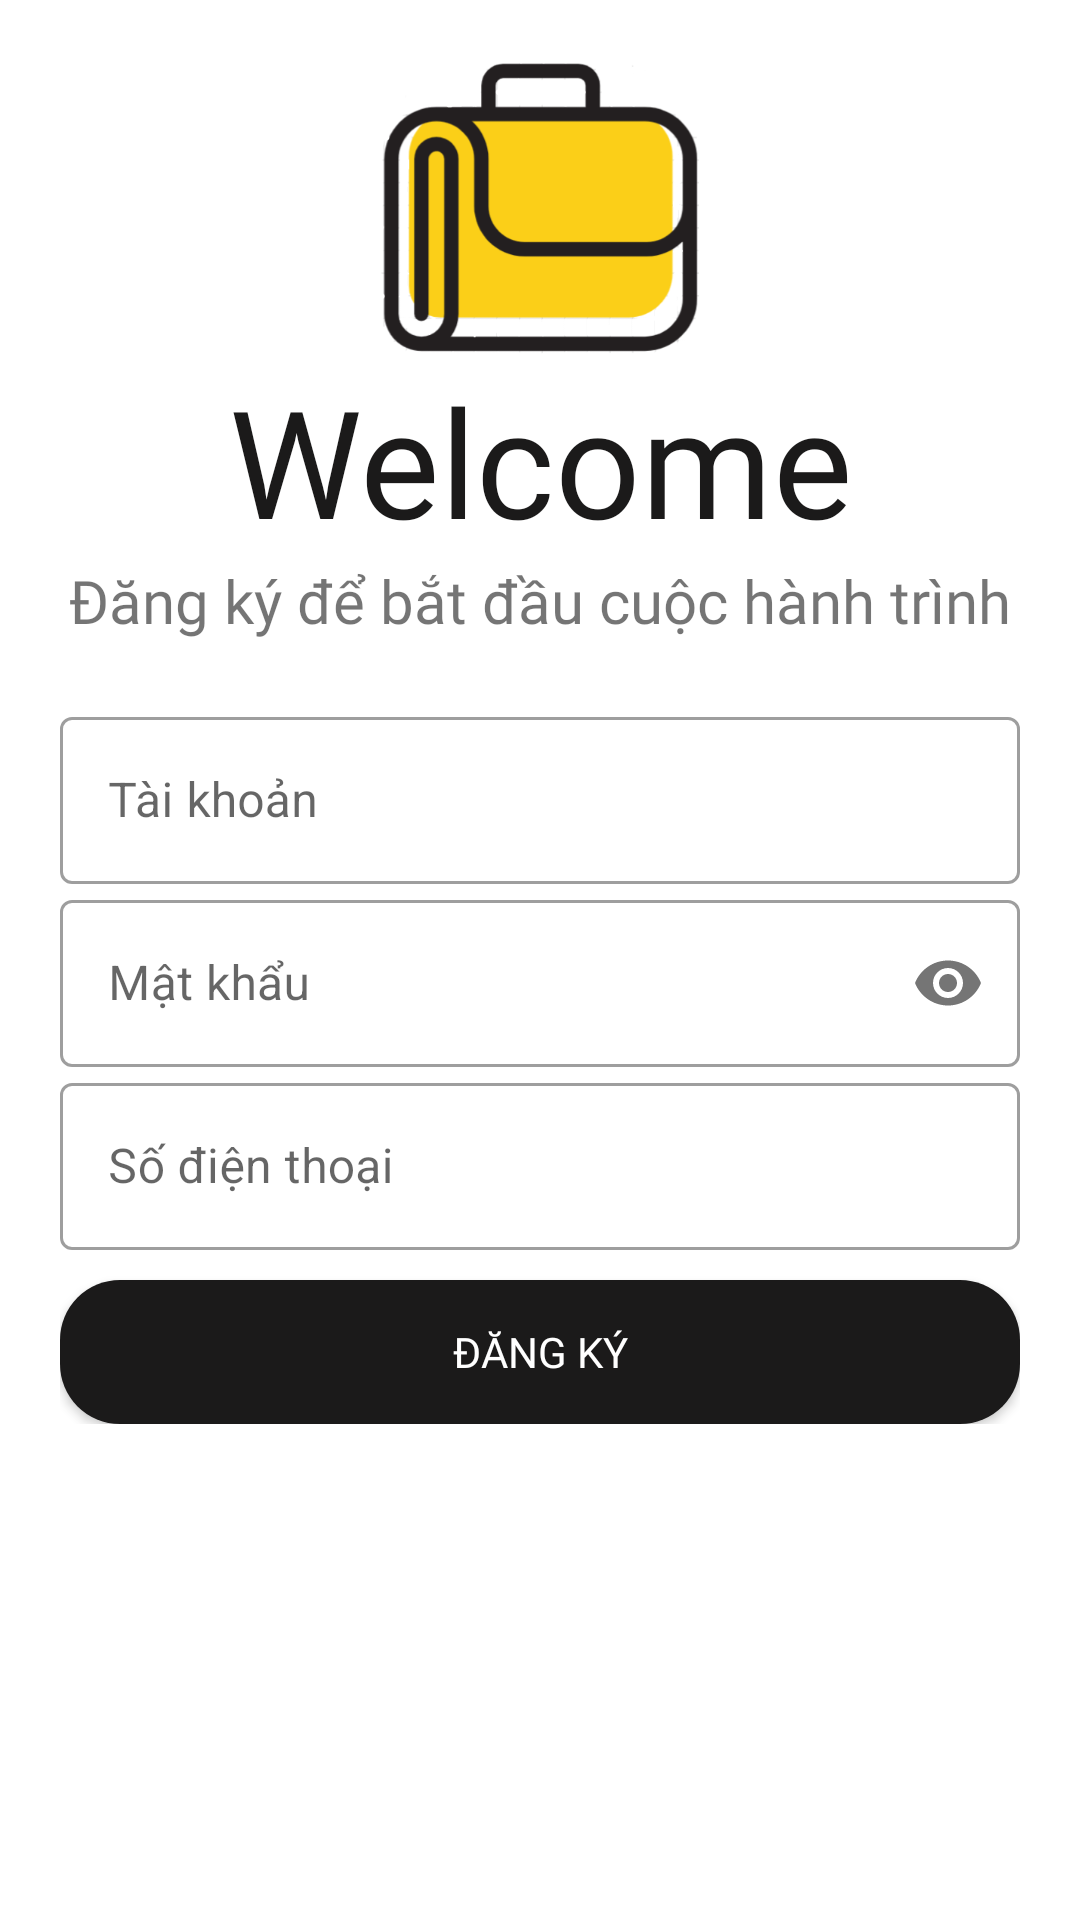

Reconstruct the res/layout file that produces this screen, plus the resources it refers to.
<!-- AndroidManifest.xml: application theme Theme.JobPortal -->
<!-- res/layout/activity_register_window.xml -->
<?xml version="1.0" encoding="utf-8"?>
<LinearLayout xmlns:android="http://schemas.android.com/apk/res/android"
    xmlns:app="http://schemas.android.com/apk/res-auto"
    xmlns:tools="http://schemas.android.com/tools"
    android:layout_width="match_parent"
    android:layout_height="match_parent"
    tools:context=".RegisterWindow"
    android:orientation="vertical"
    android:padding="20dp">

    <ImageView
        android:id="@+id/logoImgSignUp"
        android:layout_width="150dp"
        android:layout_height="100dp"
        android:layout_gravity="center"
        android:src="@drawable/logo"
        android:transitionName="logo_image" />

    <TextView
        android:id="@+id/txtWelcomeSignUp"
        android:layout_width="match_parent"
        android:layout_height="wrap_content"
        android:fontFamily="@font/bangers"
        android:text="@string/singup_title"
        android:textAlignment="center"
        android:textColor="#1B1A1A"
        android:textSize="50sp"
        android:transitionName="logo_text" />

    <TextView
        android:id="@+id/txtSignUp"
        android:layout_width="match_parent"
        android:layout_height="wrap_content"
        android:fontFamily="@font/antic"
        android:text="@string/singup_slogan"
        android:textAlignment="center"
        android:textSize="20sp"
        android:transitionName="slogan_tran"/>

    <LinearLayout
        android:layout_width="match_parent"
        android:layout_height="wrap_content"
        android:layout_marginTop="20dp"
        android:layout_marginBottom="20dp"
        android:orientation="vertical">

        <com.google.android.material.textfield.TextInputLayout
            android:layout_width="match_parent"
            android:layout_height="wrap_content"
            android:id="@+id/username_signup"
            android:transitionName="user_tran"
            style="@style/Widget.MaterialComponents.TextInputLayout.OutlinedBox">


            <com.google.android.material.textfield.TextInputEditText
                android:layout_width="match_parent"
                android:layout_height="wrap_content"
                android:hint="@string/user"/>

        </com.google.android.material.textfield.TextInputLayout>

        <com.google.android.material.textfield.TextInputLayout
            android:layout_width="match_parent"
            android:layout_height="wrap_content"
            android:id="@+id/password_signup"
            app:passwordToggleEnabled="true"
            android:transitionName="pass_tran"
            style="@style/Widget.MaterialComponents.TextInputLayout.OutlinedBox">


            <com.google.android.material.textfield.TextInputEditText
                android:layout_width="match_parent"
                android:layout_height="wrap_content"
                android:hint="@string/pass"
                android:inputType="textPassword"/>

        </com.google.android.material.textfield.TextInputLayout>

        <com.google.android.material.textfield.TextInputLayout
            android:layout_width="match_parent"
            android:layout_height="wrap_content"
            android:id="@+id/phone"
            style="@style/Widget.MaterialComponents.TextInputLayout.OutlinedBox">


            <com.google.android.material.textfield.TextInputEditText
                android:layout_width="match_parent"
                android:layout_height="wrap_content"
                android:hint="@string/phone" />

        </com.google.android.material.textfield.TextInputLayout>


        <androidx.appcompat.widget.AppCompatButton
            android:id="@+id/btnSignUp"
            android:layout_width="match_parent"
            android:layout_height="wrap_content"
            android:text="@string/signup"
            android:layout_marginTop="10dp"
            android:background="@drawable/custom_btn_login"
            android:textColor="@color/white"
            android:fontFamily="@font/antic"
            android:transitionName="btn_tran"
            />


    </LinearLayout>
</LinearLayout>
<!-- resources referenced by this layout -->
<resources>
  <!-- drawable custom_btn_login (drawable) -->
  <?xml version="1.0" encoding="utf-8"?>
  <selector xmlns:android="http://schemas.android.com/apk/res/android">
      <item android:state_pressed="true">
          <shape>
              <solid android:color="@color/black"/>
              <corners android:radius="20dp"/>
          </shape>
      </item>
      <item android:state_pressed="false">
  
          <shape>
              <solid android:color="#1B1A1A"/>
              <corners android:radius="20dp"/>
          </shape>
      </item>
  
  </selector>
  <!-- drawable logo: png bitmap (drawable, 25183 bytes) -->
  <string name="pass">Mật khẩu</string>
  <string name="phone">Số điện thoại</string>
  <string name="signup">Đăng ký</string>
  <string name="singup_slogan">Đăng ký để bắt đầu cuộc hành trình</string>
  <string name="singup_title">Welcome</string>
  <string name="user">Tài khoản</string>
  <style name="Theme.JobPortal" parent="Theme.MaterialComponents.DayNight.NoActionBar">
          
          <item name="colorPrimary">@color/purple_500</item>
          <item name="colorPrimaryVariant">@color/purple_700</item>
          <item name="colorOnPrimary">@color/white</item>
          
          <item name="colorSecondary">@color/teal_200</item>
          <item name="colorSecondaryVariant">@color/teal_700</item>
          <item name="colorOnSecondary">@color/black</item>
          
          <item name="android:statusBarColor" tools:targetApi="l">?attr/colorPrimaryVariant</item>
          
      </style>
  <!-- not gathered from this repository: default colours our renderer supplied (Android Studio template values) -->
  <color name="purple_500">#FF6200EE</color>
  <color name="purple_700">#FF3700B3</color>
  <color name="teal_200">#FF03DAC5</color>
  <color name="teal_700">#FF018786</color>
  <color name="black">#FF000000</color>
  <color name="white">#FFFFFFFF</color>
</resources>
